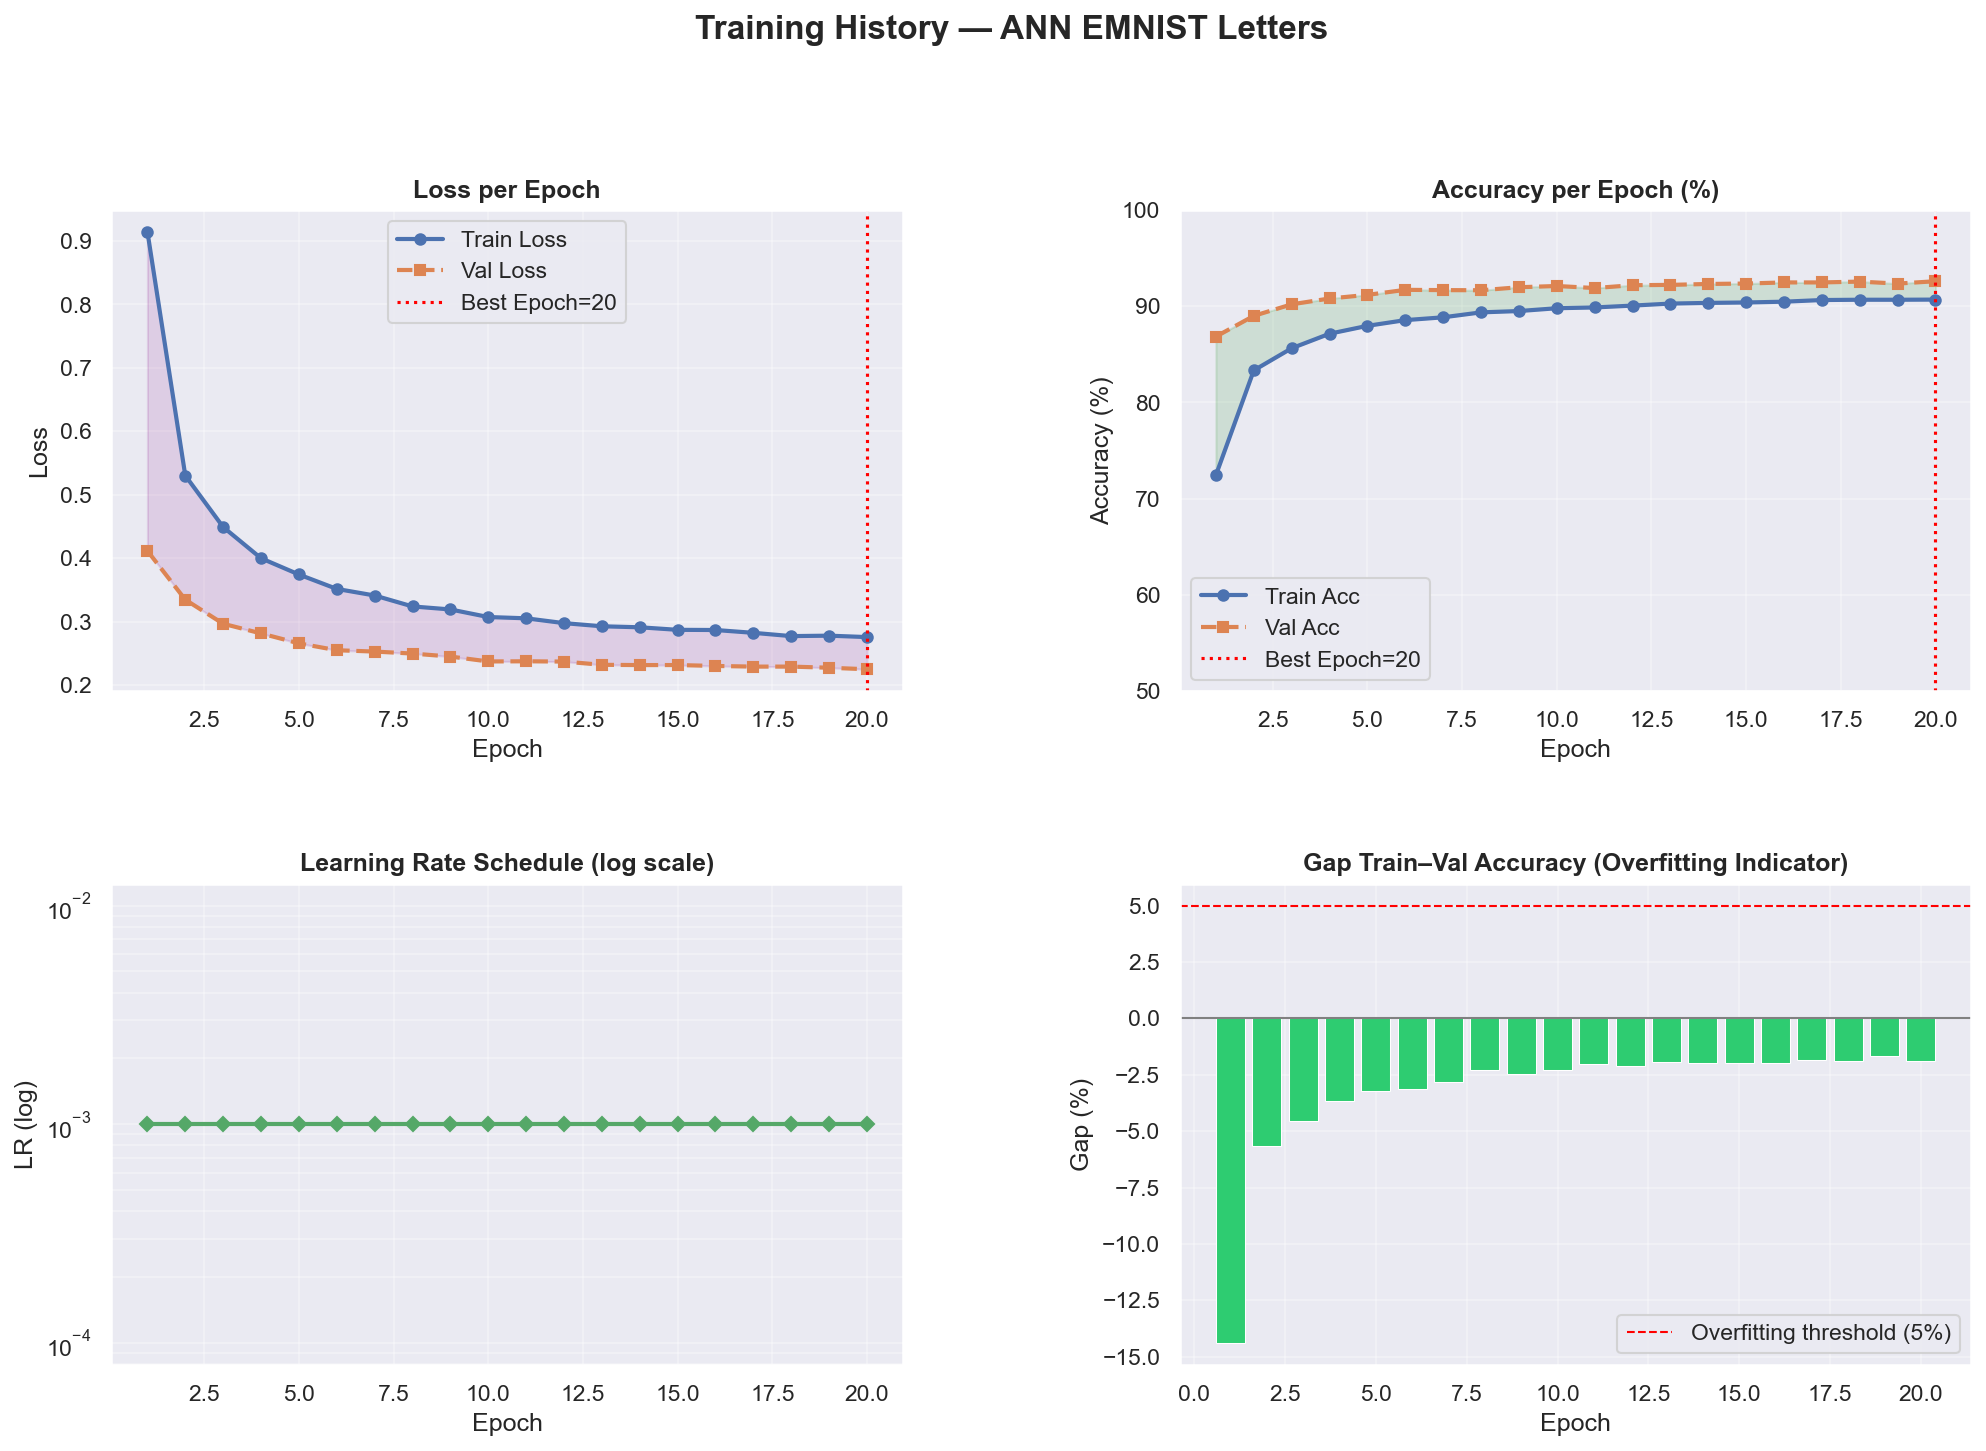

Source data for this figure (header and first rows):
epoch, train_loss, val_loss, train_acc, val_acc, lr
1, 0.9146, 0.4115, 72.45, 86.84, 0.001
2, 0.5302, 0.3345, 83.32, 88.99, 0.001
3, 0.449, 0.2966, 85.62, 90.19, 0.001
4, 0.3999, 0.2813, 87.13, 90.79, 0.001
5, 0.3743, 0.2657, 87.95, 91.17, 0.001
6, 0.3515, 0.2549, 88.54, 91.69, 0.001
7, 0.3411, 0.2528, 88.84, 91.66, 0.001
8, 0.3239, 0.2496, 89.35, 91.65, 0.001
9, 0.3192, 0.2449, 89.49, 91.96, 0.001
10, 0.3072, 0.2372, 89.78, 92.09, 0.001
11, 0.3052, 0.2374, 89.86, 91.88, 0.001
12, 0.2976, 0.237, 90.05, 92.17, 0.001
13, 0.2926, 0.2319, 90.26, 92.21, 0.001
14, 0.291, 0.2315, 90.33, 92.3, 0.001
15, 0.287, 0.2315, 90.38, 92.35, 0.001
16, 0.2867, 0.2301, 90.46, 92.46, 0.001
17, 0.2823, 0.229, 90.63, 92.46, 0.001
18, 0.2771, 0.2291, 90.66, 92.55, 0.001
19, 0.2778, 0.2273, 90.66, 92.34, 0.001
20, 0.2756, 0.2249, 90.68, 92.59, 0.001
